Run: headless pygame with SDL's dummy video driver; simulated clock (each Clock.tick advances the game by its frame time, no real sleeping); random seed 0; keys injected as events and as key.get_pressed() state; mouse plan: one left click at the window centre at the start of phase 2, then a move to the lower-right quarter at the start of phase 3.
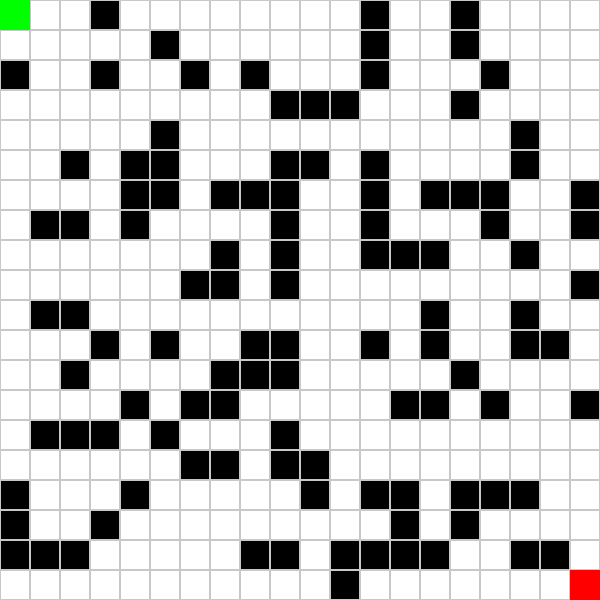
Frame 1 of 4 · flips 1–60 · no input
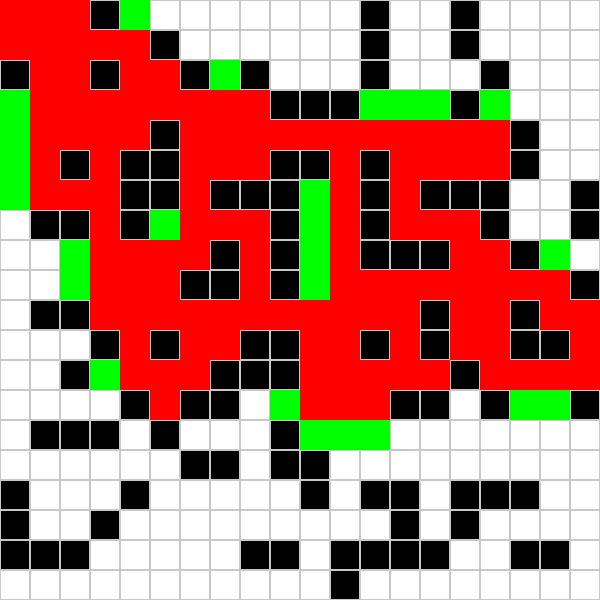
Frame 2 of 4 · flips 61–180 · clicked the window centre · tapped SPACE, RETURN · held RIGHT (→), D
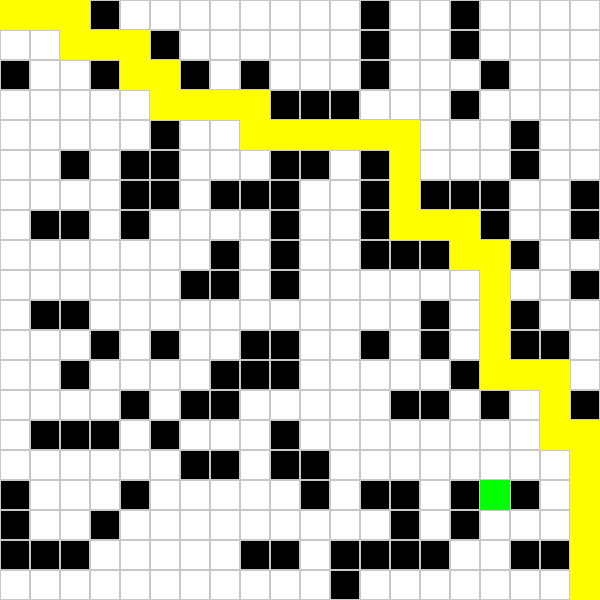
Frame 3 of 4 · flips 181–300 · moved the mouse to the lower-right quarter · held DOWN (↓), S
Frame 4 of 4 · flips 301–420 · held LEFT (←), A, UP (↑), W · screen unchanged from frame 3, image omitted

The pygame program that drew these frames:

import pygame
import random
import heapq

# Константы
WIDTH, HEIGHT = 600, 600
GRID_SIZE = 20
CELL_SIZE = WIDTH // GRID_SIZE

# Цвета
WHITE = (255, 255, 255)
BLACK = (0, 0, 0)
RED = (255, 0, 0)
GREEN = (0, 255, 0)
BLUE = (0, 0, 255)
YELLOW = (255, 255, 0)
GRAY = (200, 200, 200)

# Инициализация Pygame
pygame.init()
screen = pygame.display.set_mode((WIDTH, HEIGHT))
pygame.display.set_caption("A* Pathfinding")
clock = pygame.time.Clock()

# Функция для генерации лабиринта
def generate_maze(grid_size):
    maze = [[1 if random.random() < 0.3 else 0 for _ in range(grid_size)] for _ in range(grid_size)]
    maze[0][0] = maze[grid_size - 1][grid_size - 1] = 0  # Гарантируем начало и конец
    return maze

# Визуализация лабиринта
def draw_maze(maze, start=None, goal=None, path=None, open_set=None, closed_set=None):
    for row in range(GRID_SIZE):
        for col in range(GRID_SIZE):
            # Цвет клетки
            color = WHITE if maze[row][col] == 0 else BLACK
            pygame.draw.rect(screen, color, (col * CELL_SIZE, row * CELL_SIZE, CELL_SIZE, CELL_SIZE))
            pygame.draw.rect(screen, GRAY, (col * CELL_SIZE, row * CELL_SIZE, CELL_SIZE, CELL_SIZE), 1)

    # Отрисовка начальной и конечной точки
    if start:
        pygame.draw.rect(screen, GREEN, (start[1] * CELL_SIZE, start[0] * CELL_SIZE, CELL_SIZE, CELL_SIZE))  # start[0] - row, start[1] - col
    if goal:
        pygame.draw.rect(screen, RED, (goal[1] * CELL_SIZE, goal[0] * CELL_SIZE, CELL_SIZE, CELL_SIZE))  # goal[0] - row, goal[1] - col

    # Отрисовка открытых и закрытых узлов
    if open_set:
        for row, col in open_set:
            pygame.draw.rect(screen, GREEN, (col * CELL_SIZE, row * CELL_SIZE, CELL_SIZE, CELL_SIZE))

    if closed_set:
        for row, col in closed_set:
            pygame.draw.rect(screen, RED, (col * CELL_SIZE, row * CELL_SIZE, CELL_SIZE, CELL_SIZE))

    # Отрисовка пути
    if path:
        for row, col in path:
            pygame.draw.rect(screen, YELLOW, (col * CELL_SIZE, row * CELL_SIZE, CELL_SIZE, CELL_SIZE))

    pygame.display.flip()

# Алгоритм A*
def a_star(maze, start, goal):
    def heuristic(a, b):
        return abs(a[0] - b[0]) + abs(a[1] - b[1])  # Манхэттенская эвристика

    open_set = []
    heapq.heappush(open_set, (0, start))
    came_from = {}
    g_score = {start: 0}
    f_score = {start: heuristic(start, goal)}

    open_set_hash = {start}
    closed_set = set()

    while open_set:
        current = heapq.heappop(open_set)[1]
        open_set_hash.remove(current)

        if current == goal:
            path = []
            node_info = []  # Список для хранения значений h(n), g(n), f(n) для узлов на пути
            while current in came_from:
                path.append(current)
                node_info.append((current, heuristic(current, goal), g_score[current], f_score[current]))
                current = came_from[current]
            path.append(start)
            node_info.append((start, heuristic(start, goal), g_score[start], f_score[start]))
            path.reverse()
            node_info.reverse()

            # Вывод значений h(n), g(n), f(n) для узлов на пути
            print("\nИнформация о пройденных узлах на пути:")
            for idx, (node, h, g, f) in enumerate(node_info):
                print(f"Узел {node}: h(n) = {h}, g(n) = {g}, f(n) = {f}")
                # Выводим узлы каждые 5 шагов или начальный и конечный узлы
                #if idx % 5 == 0 or idx == len(node_info) - 1:
                #    print(f"*** Узел {node}: h(n) = {h}, g(n) = {g}, f(n) = {f} ***")

            print(f"\nДлина кратчайшего пути: {len(path)}")
            return path, closed_set

        closed_set.add(current)

        for dx, dy in [(-1, 0), (1, 0), (0, -1), (0, 1)]:
            neighbor = (current[0] + dx, current[1] + dy)
            if 0 <= neighbor[0] < GRID_SIZE and 0 <= neighbor[1] < GRID_SIZE and maze[neighbor[0]][neighbor[1]] == 0:
                if neighbor in closed_set:
                    continue

                tentative_g_score = g_score[current] + 1

                if neighbor not in open_set_hash or tentative_g_score < g_score.get(neighbor, float('inf')):
                    came_from[neighbor] = current
                    g_score[neighbor] = tentative_g_score
                    f_score[neighbor] = tentative_g_score + heuristic(neighbor, goal)
                    if neighbor not in open_set_hash:
                        heapq.heappush(open_set, (f_score[neighbor], neighbor))
                        open_set_hash.add(neighbor)

        draw_maze(maze, None, None, None, open_set_hash, closed_set)
        clock.tick(10)

    return None, closed_set

# Главная программа
def main():
    maze = generate_maze(GRID_SIZE)
    start = (0, 0)
    goal = (GRID_SIZE - 1, GRID_SIZE - 1)
    path = None  # Путь, который будет отображаться

    running = True
    while running:
        screen.fill(WHITE)
        draw_maze(maze, start, goal, path)

        for event in pygame.event.get():
            if event.type == pygame.QUIT:
                running = False

            # Ввод начальной и конечной точки
            if event.type == pygame.MOUSEBUTTONDOWN:
                x, y = pygame.mouse.get_pos()
                col, row = x // CELL_SIZE, y // CELL_SIZE  # Вычисляем индексы клетки

                print(f"Mouse position: ({x}, {y}), Cell: ({col}, {row})")  # Отладочный вывод

                if event.button == 1:  # Левая кнопка для установки начальной точки
                    start = (row, col)  # Начальная точка
                elif event.button == 3:  # Правая кнопка для установки конечной точки
                    goal = (row, col)  # Конечная точка
                elif event.button == 2:  # Средняя кнопка для переключения стен
                    maze[row][col] = 1 - maze[row][col]  # Переключаем стену
                    print(
                        f"Cell ({row}, {col}) changed to {'wall' if maze[row][col] == 1 else 'empty'}")  # Проверка обновления

            # Запуск A* при нажатии Enter
            if event.type == pygame.KEYDOWN and event.key == pygame.K_RETURN:
                path, closed_set = a_star(maze, start, goal)
                draw_maze(maze, start, goal, path, None, closed_set)

        pygame.display.flip()
        clock.tick(30)

    pygame.quit()

if __name__ == "__main__":
    main()
